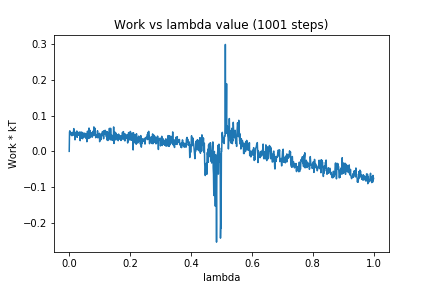

Source data for this figure (header and first rows):
0, 0.0
1, 0.05388
2, 0.05735
3, 0.04646
4, 0.04804
5, 0.04736
6, 0.0482
7, 0.04615
8, 0.0525
9, 0.04359
10, 0.04881
11, 0.04481
12, 0.05261
13, 0.05354
14, 0.05221
15, 0.06358
16, 0.04503
17, 0.05165
18, 0.04478
19, 0.03221
20, 0.05335
21, 0.04794
22, 0.04753
23, 0.05018
24, 0.04822
25, 0.05694
26, 0.03912
27, 0.04847
28, 0.04553
29, 0.04956
30, 0.04888
31, 0.05008
32, 0.04513
33, 0.05414
34, 0.04487
35, 0.04729
36, 0.02984
37, 0.05365
38, 0.04625
39, 0.05228
40, 0.03674
41, 0.05391
42, 0.04112
43, 0.03768
44, 0.03519
45, 0.0512
46, 0.05098
47, 0.04123
48, 0.04341
49, 0.03997
50, 0.04178
51, 0.05099
52, 0.04714
53, 0.03955
54, 0.03997
55, 0.0384
56, 0.03546
57, 0.04943
58, 0.02681
59, 0.04276
60, 0.05631
... 940 more rows
